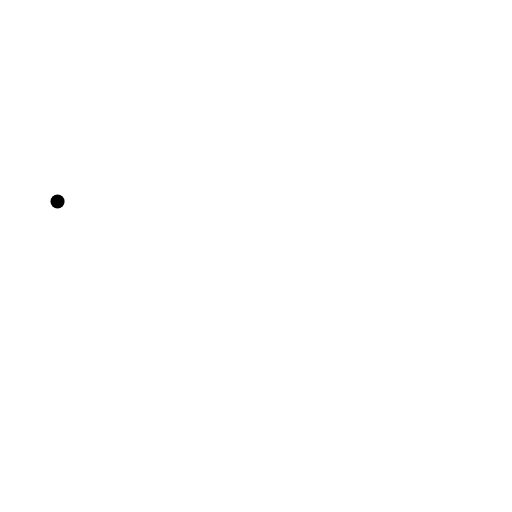
t = 0.00 s
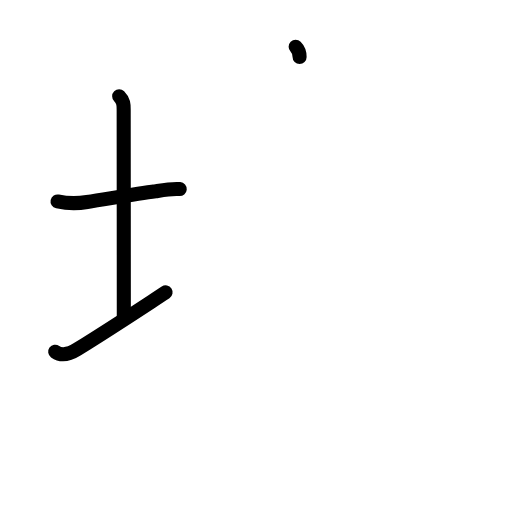
t = 3.38 s
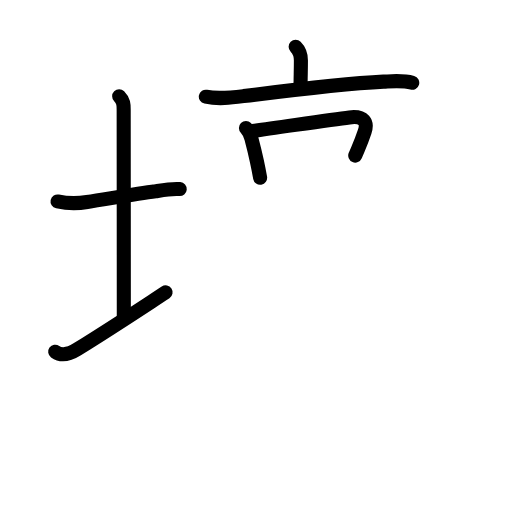
t = 6.75 s
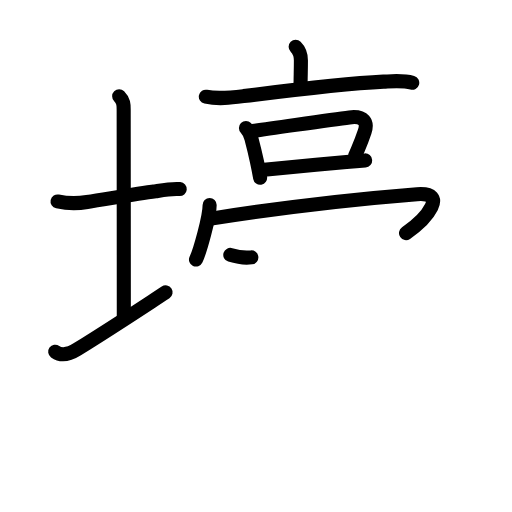
t = 10.25 s
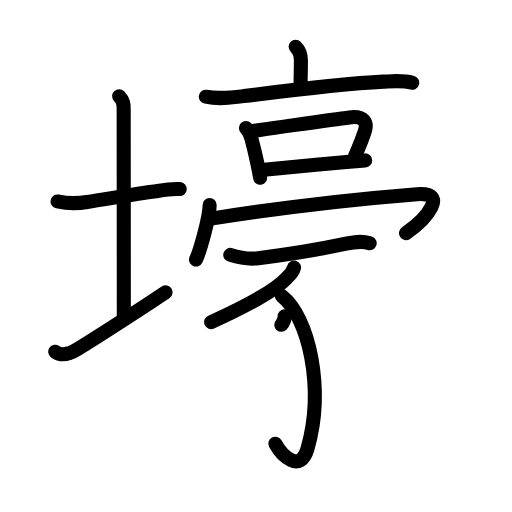
t = 13.38 s
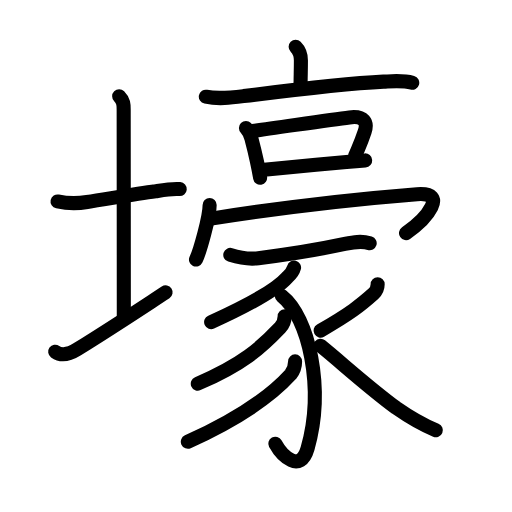
t = 17.00 s

The animated SVG that drew these frames (rendered in a browser with its animation timeline set to each time). Animation: 54 SMIL elements (animate=54); one cycle of 17.00 s.

<?xml version="1.0" encoding="UTF-8"?>
<!--
AniKanjiVG is licensed by CC-BY-SA Paul C. Sommerhoff (https://bitbucket.org/sommerhoff/anikanjivg).
AniKanjiVG uses KanjiVG which is licensed by CC-BY-SA Ulrich Apel (http://kanjivg.tagaini.net).
See also http://creativecommons.org/licenses/by-sa/3.0/
-->
<svg xmlns:kvg='http://kanjivg.tagaini.net' xmlns='http://www.w3.org/2000/svg' width='109' height='109' viewBox='0 0 109 109' style='fill:none;stroke:#000000;stroke-width:3;stroke-linecap:round;stroke-linejoin:round;' id="kvg:kanji_058d5"><g id="kvg:058d5" kvg:element="壕"><g id="kvg:058d5-g1" kvg:element="土" kvg:variant="true" kvg:position="left" kvg:radical="general"><path id="kvg:058d5-s1" kvg:type="㇐" d="M12.25,42.89c2.09,0.44,4.18,0.48,6.29,0.12c4.47-0.69,10.3-1.7,14.59-2.28c1.7-0.29,3.4-0.62,5.13-0.48"><animate attributeName="d" begin="0.0s" dur="0.3333333333333333s" from="M12.25,42.89C12.25,42.89,12.25,42.89,12.25,42.89" to="M12.25,42.89c2.09,0.44,4.18,0.48,6.29,0.12" />
<animate attributeName="d" begin="0.3333333333333333s" dur="0.3333333333333333s" from="M12.25,42.89c2.09,0.44,4.18,0.48,6.29,0.12c0,0,0,0,0,0,0" to="M12.25,42.89c2.09,0.44,4.18,0.48,6.29,0.12c4.47-0.69,10.3-1.7,14.59-2.28" />
<animate attributeName="d" begin="0.6666666666666666s" dur="0.3333333333333333s" from="M12.25,42.89c2.09,0.44,4.18,0.48,6.29,0.12c4.47-0.69,10.3-1.7,14.59-2.28c0,0,0,0,0,0,0" to="M12.25,42.89c2.09,0.44,4.18,0.48,6.29,0.12c4.47-0.69,10.3-1.7,14.59-2.28c1.7-0.29,3.4-0.62,5.13-0.48" />
</path>
<path id="kvg:058d5-s2" kvg:type="㇑a" d="M25.37,20.5c1,1,0.96,1.88,0.96,3c0,1.02,0.03,36.5,0.03,43.75"><animate attributeName="d" begin="1.0s" dur="0.5s" from="M25.37,20.5C25.37,20.5,25.37,20.5,25.37,20.5" to="M25.37,20.5c1,1,0.96,1.88,0.96,3" />
<animate attributeName="d" begin="1.5s" dur="0.5s" from="M25.37,20.5c1,1,0.96,1.88,0.96,3c0,0,0,0,0,0,0" to="M25.37,20.5c1,1,0.96,1.88,0.96,3c0,1.02,0.03,36.5,0.03,43.75" />
<animate attributeName="d" begin="0s" dur="1.0s" from="M-100,-100" to="M-100,-100" />
</path>
<path id="kvg:058d5-s3" kvg:type="㇀/㇐" d="M11.75,74.87c1.38,1,2.9,0.61,4.69-0.51C23.88,69.75,28,67,35.25,62.25"><animate attributeName="d" begin="2.0s" dur="0.5s" from="M11.75,74.87C11.75,74.87,11.75,74.87,11.75,74.87" to="M11.75,74.87c1.38,1,2.9,0.61,4.69-0.51" />
<animate attributeName="d" begin="2.5s" dur="0.5s" from="M11.75,74.87c1.38,1,2.9,0.61,4.69-0.51c0,0,0,0,0,0,0" to="M11.75,74.87c1.38,1,2.9,0.61,4.69-0.51C23.88,69.75,28,67,35.25,62.25" />
<animate attributeName="d" begin="0s" dur="2.0s" from="M-100,-100" to="M-100,-100" />
</path>
</g>
<g id="kvg:058d5-g2" kvg:element="豪" kvg:position="right"><g id="kvg:058d5-g3" kvg:position="top"><g id="kvg:058d5-g4" kvg:element="亠"><path id="kvg:058d5-s4" kvg:type="㇑a" d="M62.94,9.96c0.99,0.99,1.12,1.92,1.12,2.9c0,2.03-0.07,3.62-0.07,5.27"><animate attributeName="d" begin="3.0s" dur="0.5s" from="M62.94,9.96C62.94,9.96,62.94,9.96,62.94,9.96" to="M62.94,9.96c0.99,0.99,1.12,1.92,1.12,2.9" />
<animate attributeName="d" begin="3.5s" dur="0.5s" from="M62.94,9.96c0.99,0.99,1.12,1.92,1.12,2.9c0,0,0,0,0,0,0" to="M62.94,9.96c0.99,0.99,1.12,1.92,1.12,2.9c0,2.03-0.07,3.62-0.07,5.27" />
<animate attributeName="d" begin="0s" dur="3.0s" from="M-100,-100" to="M-100,-100" />
</path>
<path id="kvg:058d5-s5" kvg:type="㇐" d="M43.82,20.59c2.69,0.56,5.32,0.22,8.07-0.13c8.49-1.08,21.68-2.67,29.75-3.08c2.1-0.11,4.11-0.34,6.12,0.24"><animate attributeName="d" begin="4.0s" dur="0.3333333333333333s" from="M43.82,20.59C43.82,20.59,43.82,20.59,43.82,20.59" to="M43.82,20.59c2.69,0.56,5.32,0.22,8.07-0.13" />
<animate attributeName="d" begin="4.333333333333333s" dur="0.3333333333333333s" from="M43.82,20.59c2.69,0.56,5.32,0.22,8.07-0.13c0,0,0,0,0,0,0" to="M43.82,20.59c2.69,0.56,5.32,0.22,8.07-0.13c8.49-1.08,21.68-2.67,29.75-3.08" />
<animate attributeName="d" begin="4.666666666666667s" dur="0.3333333333333333s" from="M43.82,20.59c2.69,0.56,5.32,0.22,8.07-0.13c8.49-1.08,21.68-2.67,29.75-3.08c0,0,0,0,0,0,0" to="M43.82,20.59c2.69,0.56,5.32,0.22,8.07-0.13c8.49-1.08,21.68-2.67,29.75-3.08c2.1-0.11,4.11-0.34,6.12,0.24" />
<animate attributeName="d" begin="0s" dur="4.0s" from="M-100,-100" to="M-100,-100" />
</path>
</g>
<g id="kvg:058d5-g5" kvg:element="口"><path id="kvg:058d5-s6" kvg:type="㇑" d="M52.36,27.26c0.75,0.75,0.91,1.31,1.16,2.23c0.42,1.58,0.83,3.27,1.18,4.89c0.26,1.21,0.49,2.39,0.68,3.46"><animate attributeName="d" begin="5.0s" dur="0.3333333333333333s" from="M52.36,27.26C52.36,27.26,52.36,27.26,52.36,27.26" to="M52.36,27.26c0.75,0.75,0.91,1.31,1.16,2.23" />
<animate attributeName="d" begin="5.333333333333333s" dur="0.3333333333333333s" from="M52.36,27.26c0.75,0.75,0.91,1.31,1.16,2.23c0,0,0,0,0,0,0" to="M52.36,27.26c0.75,0.75,0.91,1.31,1.16,2.23c0.42,1.58,0.83,3.27,1.18,4.89" />
<animate attributeName="d" begin="5.666666666666667s" dur="0.3333333333333333s" from="M52.36,27.26c0.75,0.75,0.91,1.31,1.16,2.23c0.42,1.58,0.83,3.27,1.18,4.89c0,0,0,0,0,0,0" to="M52.36,27.26c0.75,0.75,0.91,1.31,1.16,2.23c0.42,1.58,0.83,3.27,1.18,4.89c0.26,1.21,0.49,2.39,0.68,3.46" />
<animate attributeName="d" begin="0s" dur="5.0s" from="M-100,-100" to="M-100,-100" />
</path>
<path id="kvg:058d5-s7" kvg:type="㇕b" d="M53.81,27.88c5.17-0.68,16.27-2.38,20.58-2.89c3.17-0.37,3.91,1.05,3.24,3.04c-0.75,2.22-0.89,2.43-2,5.09"><animate attributeName="d" begin="6.0s" dur="0.3333333333333333s" from="M53.81,27.88C53.81,27.88,53.81,27.88,53.81,27.88" to="M53.81,27.88c5.17-0.68,16.27-2.38,20.58-2.89" />
<animate attributeName="d" begin="6.333333333333333s" dur="0.3333333333333333s" from="M53.81,27.88c5.17-0.68,16.27-2.38,20.58-2.89c0,0,0,0,0,0,0" to="M53.81,27.88c5.17-0.68,16.27-2.38,20.58-2.89c3.17-0.37,3.91,1.05,3.24,3.04" />
<animate attributeName="d" begin="6.666666666666667s" dur="0.3333333333333333s" from="M53.81,27.88c5.17-0.68,16.27-2.38,20.58-2.89c3.17-0.37,3.91,1.05,3.24,3.04c0,0,0,0,0,0,0" to="M53.81,27.88c5.17-0.68,16.27-2.38,20.58-2.89c3.17-0.37,3.91,1.05,3.24,3.04c-0.75,2.22-0.89,2.43-2,5.09" />
<animate attributeName="d" begin="0s" dur="6.0s" from="M-100,-100" to="M-100,-100" />
</path>
<path id="kvg:058d5-s8" kvg:type="㇐b" d="M56.24,36.15c2.71-0.23,11.64-1.14,17.51-1.67c1.64-0.15,3.03-0.26,3.99-0.33"><animate attributeName="d" begin="7.0s" dur="0.5s" from="M56.24,36.15C56.24,36.15,56.24,36.15,56.24,36.15" to="M56.24,36.15c2.71-0.23,11.64-1.14,17.51-1.67" />
<animate attributeName="d" begin="7.5s" dur="0.5s" from="M56.24,36.15c2.71-0.23,11.64-1.14,17.51-1.67c0,0,0,0,0,0,0" to="M56.24,36.15c2.71-0.23,11.64-1.14,17.51-1.67c1.64-0.15,3.03-0.26,3.99-0.33" />
<animate attributeName="d" begin="0s" dur="7.0s" from="M-100,-100" to="M-100,-100" />
</path>
</g>
<g id="kvg:058d5-g6" kvg:element="冖"><path id="kvg:058d5-s9" kvg:type="㇔" d="M44.63,43.63c0,2.57-2.08,9.9-2.9,11.62"><animate attributeName="d" begin="8.0s" dur="1.0s" from="M44.63,43.63C44.63,43.63,44.63,43.63,44.63,43.63" to="M44.63,43.63c0,2.57-2.08,9.9-2.9,11.62" />
<animate attributeName="d" begin="0s" dur="8.0s" from="M-100,-100" to="M-100,-100" />
</path>
<path id="kvg:058d5-s10" kvg:type="㇖b" d="M45.3,46.49C61.12,44,74.12,42.5,88.79,41.34c6.7-0.53,2.21,5.16-2.35,8.28"><animate attributeName="d" begin="9.0s" dur="0.5s" from="M45.3,46.49C45.3,46.49,45.3,46.49,45.3,46.49" to="M45.3,46.49C61.12,44,74.12,42.5,88.79,41.34" />
<animate attributeName="d" begin="9.5s" dur="0.5s" from="M45.3,46.49C61.12,44,74.12,42.5,88.79,41.34c0,0,0,0,0,0,0" to="M45.3,46.49C61.12,44,74.12,42.5,88.79,41.34c6.7-0.53,2.21,5.16-2.35,8.28" />
<animate attributeName="d" begin="0s" dur="9.0s" from="M-100,-100" to="M-100,-100" />
</path>
</g>
</g>
<g id="kvg:058d5-g7" kvg:element="豕" kvg:position="bottom"><path id="kvg:058d5-s11" kvg:type="㇐" d="M49.03,54.26c1.95,0.61,3.95,0.97,5.97,0.71c5.75-0.72,12.88-1.85,18.4-3.03c1.83-0.39,3.51-0.72,5.3-0.16"><animate attributeName="d" begin="10.0s" dur="0.3333333333333333s" from="M49.03,54.26C49.03,54.26,49.03,54.26,49.03,54.26" to="M49.03,54.26c1.95,0.61,3.95,0.97,5.97,0.71" />
<animate attributeName="d" begin="10.333333333333334s" dur="0.3333333333333333s" from="M49.03,54.26c1.95,0.61,3.95,0.97,5.97,0.71c0,0,0,0,0,0,0" to="M49.03,54.26c1.95,0.61,3.95,0.97,5.97,0.71c5.75-0.72,12.88-1.85,18.4-3.03" />
<animate attributeName="d" begin="10.666666666666666s" dur="0.3333333333333333s" from="M49.03,54.26c1.95,0.61,3.95,0.97,5.97,0.71c5.75-0.72,12.88-1.85,18.4-3.03c0,0,0,0,0,0,0" to="M49.03,54.26c1.95,0.61,3.95,0.97,5.97,0.71c5.75-0.72,12.88-1.85,18.4-3.03c1.83-0.39,3.51-0.72,5.3-0.16" />
<animate attributeName="d" begin="0s" dur="10.0s" from="M-100,-100" to="M-100,-100" />
</path>
<path id="kvg:058d5-s12" kvg:type="㇒" d="M62.6,56.97c-0.23,0.9-0.7,1.44-1.44,2.06c-2.31,2.63-7.79,5.72-16.21,9.54"><animate attributeName="d" begin="11.0s" dur="0.5s" from="M62.6,56.97C62.6,56.97,62.6,56.97,62.6,56.97" to="M62.6,56.97c-0.23,0.9-0.7,1.44-1.44,2.06" />
<animate attributeName="d" begin="11.5s" dur="0.5s" from="M62.6,56.97c-0.23,0.9-0.7,1.44-1.44,2.06c0,0,0,0,0,0,0" to="M62.6,56.97c-0.23,0.9-0.7,1.44-1.44,2.06c-2.31,2.63-7.79,5.72-16.21,9.54" />
<animate attributeName="d" begin="0s" dur="11.0s" from="M-100,-100" to="M-100,-100" />
</path>
<path id="kvg:058d5-s13" kvg:type="㇕v" d="M60,63c5.75,4.5,9.12,19.62,5.49,32.42c-1.56,5.51-5.49,1.58-6.88-0.96"><animate attributeName="d" begin="12.0s" dur="0.5s" from="M60,63C60,63,60,63,60,63" to="M60,63c5.75,4.5,9.12,19.62,5.49,32.42" />
<animate attributeName="d" begin="12.5s" dur="0.5s" from="M60,63c5.75,4.5,9.12,19.62,5.49,32.42c0,0,0,0,0,0,0" to="M60,63c5.75,4.5,9.12,19.62,5.49,32.42c-1.56,5.51-5.49,1.58-6.88-0.96" />
<animate attributeName="d" begin="0s" dur="12.0s" from="M-100,-100" to="M-100,-100" />
</path>
<path id="kvg:058d5-s14" kvg:type="㇒" d="M60.6,67.33c0,1.04-0.33,1.76-0.96,2.43c-4.02,4.24-8.02,7.86-17.53,11.91"><animate attributeName="d" begin="13.0s" dur="0.5s" from="M60.6,67.33C60.6,67.33,60.6,67.33,60.6,67.33" to="M60.6,67.33c0,1.04-0.33,1.76-0.96,2.43" />
<animate attributeName="d" begin="13.5s" dur="0.5s" from="M60.6,67.33c0,1.04-0.33,1.76-0.96,2.43c0,0,0,0,0,0,0" to="M60.6,67.33c0,1.04-0.33,1.76-0.96,2.43c-4.02,4.24-8.02,7.86-17.53,11.91" />
<animate attributeName="d" begin="0s" dur="13.0s" from="M-100,-100" to="M-100,-100" />
</path>
<path id="kvg:058d5-s15" kvg:type="㇒" d="M62.82,76.94c0,1.18-0.31,1.96-0.94,2.76c-4.13,4.55-10.75,9.3-21.89,14.35"><animate attributeName="d" begin="14.0s" dur="0.5s" from="M62.82,76.94C62.82,76.94,62.82,76.94,62.82,76.94" to="M62.82,76.94c0,1.18-0.31,1.96-0.94,2.76" />
<animate attributeName="d" begin="14.5s" dur="0.5s" from="M62.82,76.94c0,1.18-0.31,1.96-0.94,2.76c0,0,0,0,0,0,0" to="M62.82,76.94c0,1.18-0.31,1.96-0.94,2.76c-4.13,4.55-10.75,9.3-21.89,14.35" />
<animate attributeName="d" begin="0s" dur="14.0s" from="M-100,-100" to="M-100,-100" />
</path>
<path id="kvg:058d5-s16" kvg:type="㇒" d="M80.4,60.53c0,0.85-0.32,1.5-0.9,2.02c-2.75,2.45-4.94,4.2-11.25,7.83"><animate attributeName="d" begin="15.0s" dur="0.5s" from="M80.4,60.53C80.4,60.53,80.4,60.53,80.4,60.53" to="M80.4,60.53c0,0.85-0.32,1.5-0.9,2.02" />
<animate attributeName="d" begin="15.5s" dur="0.5s" from="M80.4,60.53c0,0.85-0.32,1.5-0.9,2.02c0,0,0,0,0,0,0" to="M80.4,60.53c0,0.85-0.32,1.5-0.9,2.02c-2.75,2.45-4.94,4.2-11.25,7.83" />
<animate attributeName="d" begin="0s" dur="15.0s" from="M-100,-100" to="M-100,-100" />
</path>
<path id="kvg:058d5-s17" kvg:type="㇏" d="M68.25,73.62c4.62,3.75,10.08,8.77,16.07,13.19c2.73,1.91,5.39,3.5,8.46,4.79"><animate attributeName="d" begin="16.0s" dur="0.5s" from="M68.25,73.62C68.25,73.62,68.25,73.62,68.25,73.62" to="M68.25,73.62c4.62,3.75,10.08,8.77,16.07,13.19" />
<animate attributeName="d" begin="16.5s" dur="0.5s" from="M68.25,73.62c4.62,3.75,10.08,8.77,16.07,13.19c0,0,0,0,0,0,0" to="M68.25,73.62c4.62,3.75,10.08,8.77,16.07,13.19c2.73,1.91,5.39,3.5,8.46,4.79" />
<animate attributeName="d" begin="0s" dur="16.0s" from="M-100,-100" to="M-100,-100" />
</path>
</g>
</g>
</g>
</svg>
